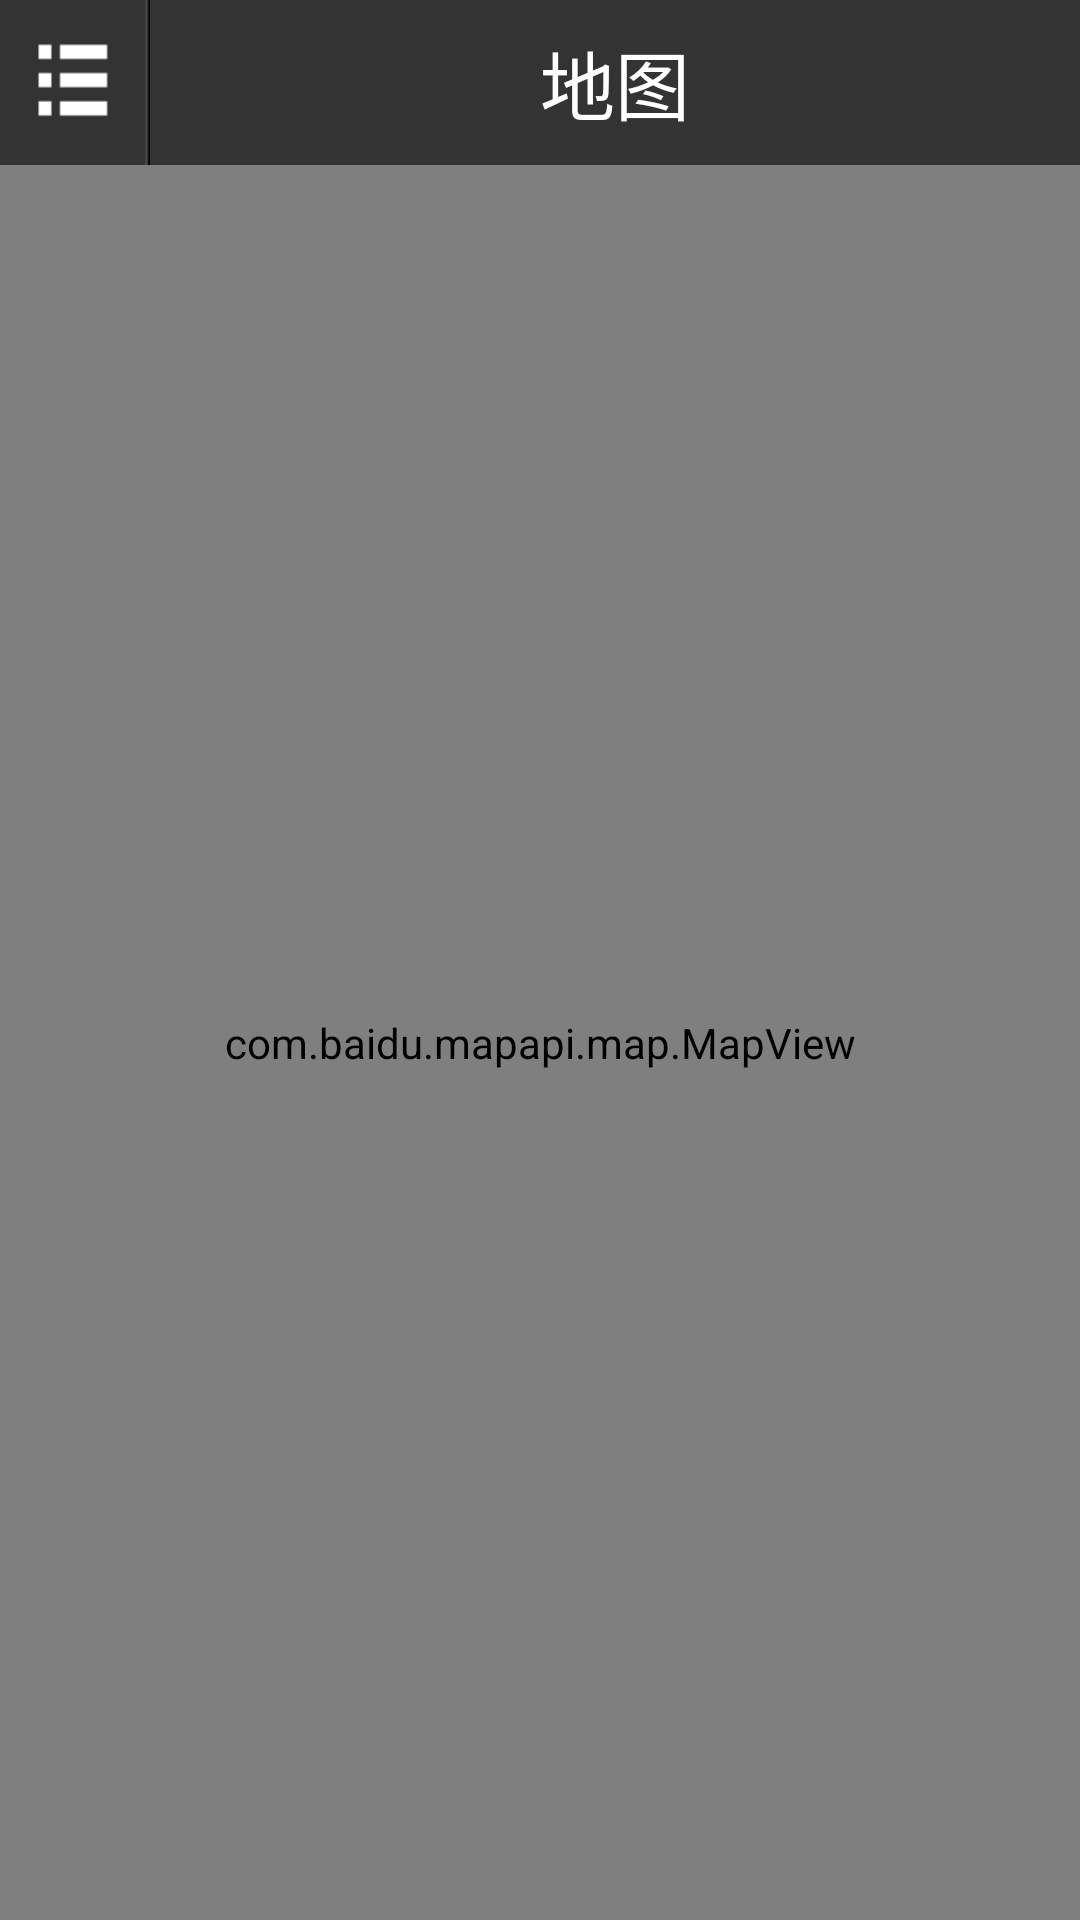

Produce the Android XML layout that renders to this screen, including the resource entries it uses.
<!-- AndroidManifest.xml: application theme AppTheme -->
<!-- res/layout/activity_customer_map.xml -->
<RelativeLayout xmlns:android="http://schemas.android.com/apk/res/android"
    xmlns:tools="http://schemas.android.com/tools"
    android:layout_width="fill_parent"
    android:layout_height="fill_parent"
    android:background="#eee"
    tools:context=".CustomerMapActivity" >

    <com.baidu.mapapi.map.MapView
        android:id="@+id/mapView"
        android:layout_width="fill_parent"
        android:layout_height="fill_parent"
        android:layout_below="@+id/customer_map_relative1"
        android:clickable="true" />

    <Button
        android:id="@+id/mapview_btn_mylocation"
        android:layout_width="@dimen/map_btn_get_location_width"
        android:layout_height="@dimen/map_btn_get_location_height"
        android:layout_alignParentRight="true"
        android:layout_below="@+id/customer_map_relative1"
        android:layout_marginRight="10dp" 
        android:layout_marginTop="10dp"
        android:background="@drawable/mylocationbutton"
        android:onClick="getMyLocation" />

   

    <RelativeLayout
        android:id="@+id/customer_map_relative1"
        android:layout_width="fill_parent"
        android:layout_height="@dimen/all_title_height"
         android:background="#333333"
        android:layout_alignParentTop="true" >

        <Button
            android:layout_width="@dimen/all_title_back_width"
            android:layout_height="@dimen/all_title_height"
            android:id="@+id/customer_map_btn_list"
            android:layout_centerVertical="true"
            android:background="@drawable/list_button"
            android:onClick="TruckExpressList"
            android:textSize="14sp" />

  
      
          <TextView
            android:layout_width="fill_parent"
            android:gravity="center"
           
            android:layout_height="@dimen/all_title_height"
            android:layout_toRightOf="@+id/customer_map_btn_list"
            android:text="地图"
            android:textSize="25sp"
            android:textColor="#ffffff"
            />
      
    </RelativeLayout>

</RelativeLayout>
<!-- resources referenced by this layout -->
<resources>
  <dimen name="all_title_back_width">45dp</dimen>
  <dimen name="all_title_height">49dp</dimen>
  <dimen name="map_btn_get_location_height">40dp</dimen>
  <dimen name="map_btn_get_location_width">40dp</dimen>
  <!-- drawable btn_bottom1: png bitmap (drawable-hdpi, 20501 bytes) -->
  <!-- drawable btn_bottom2: png bitmap (drawable-hdpi, 19838 bytes) -->
  <!-- drawable btn_bottom3: png bitmap (drawable-hdpi, 19823 bytes) -->
  <!-- drawable btn_bottom4: png bitmap (drawable-hdpi, 21344 bytes) -->
  <!-- drawable icon_back_bottom: png bitmap (drawable-hdpi, 18580 bytes) -->
  <!-- drawable list_button: png bitmap (drawable-hdpi, 1128 bytes) -->
  <!-- drawable mylocationbutton (drawable) -->
  <?xml version="1.0" encoding="utf-8"?>
    
   <selector xmlns:android="http://schemas.android.com/apk/res/android">
       <item android:drawable="@drawable/btn_img_mylocation_pressed" 
                android:state_pressed="true" />    
          <item android:drawable="@drawable/btn_img_mylocation_pressed"    
                android:state_focused="true" />    
          <item android:drawable="@drawable/btn_img_mylocation" />    
   </selector>
  <style name="AppTheme" parent="AppBaseTheme">
          
      </style>
  <style name="AppBaseTheme" parent="android:Theme.Light">
          
      </style>
</resources>
